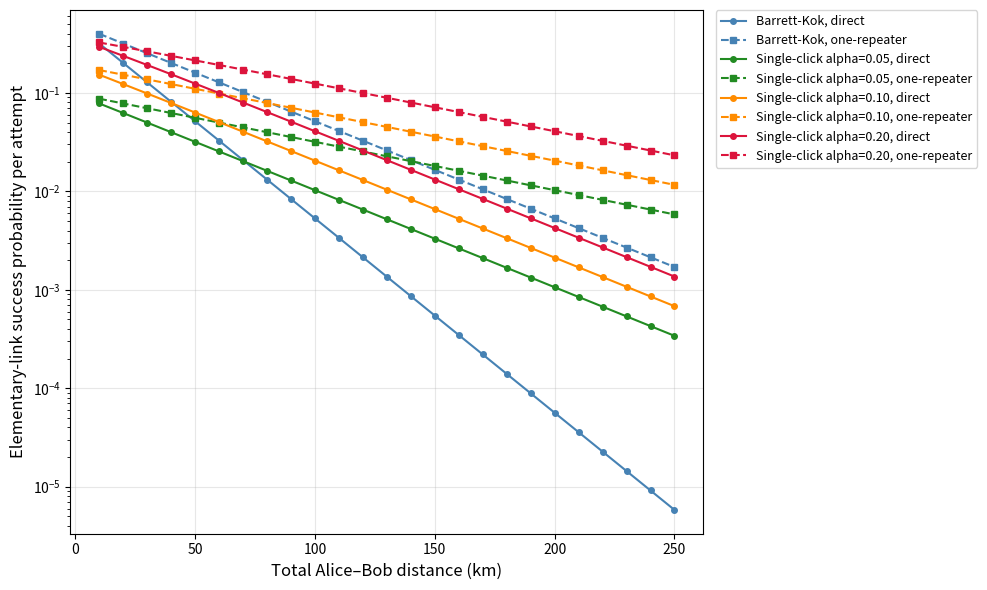
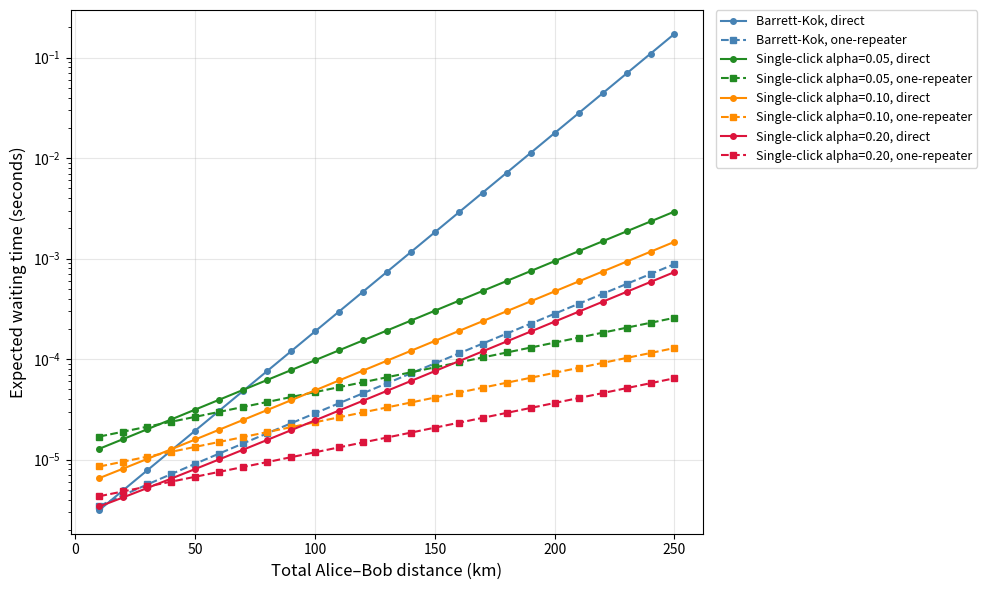
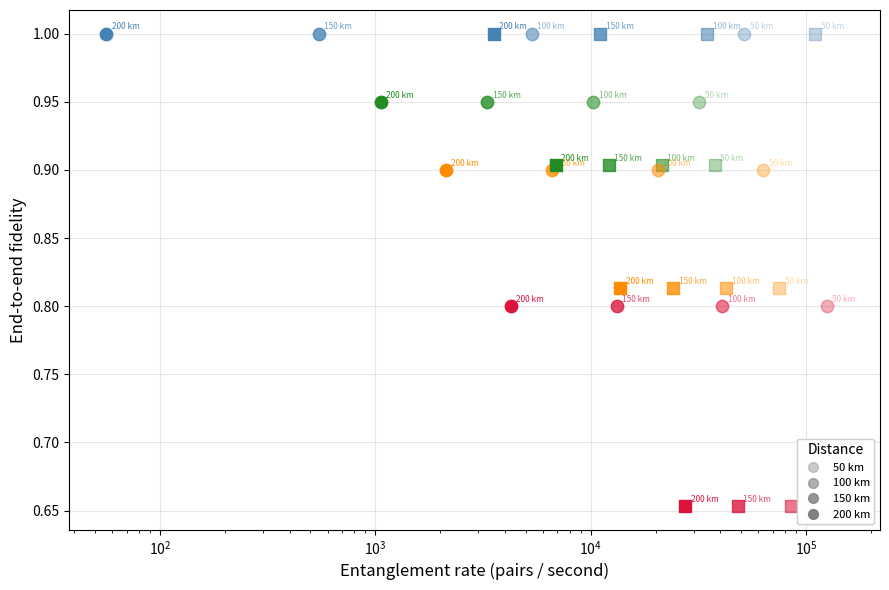
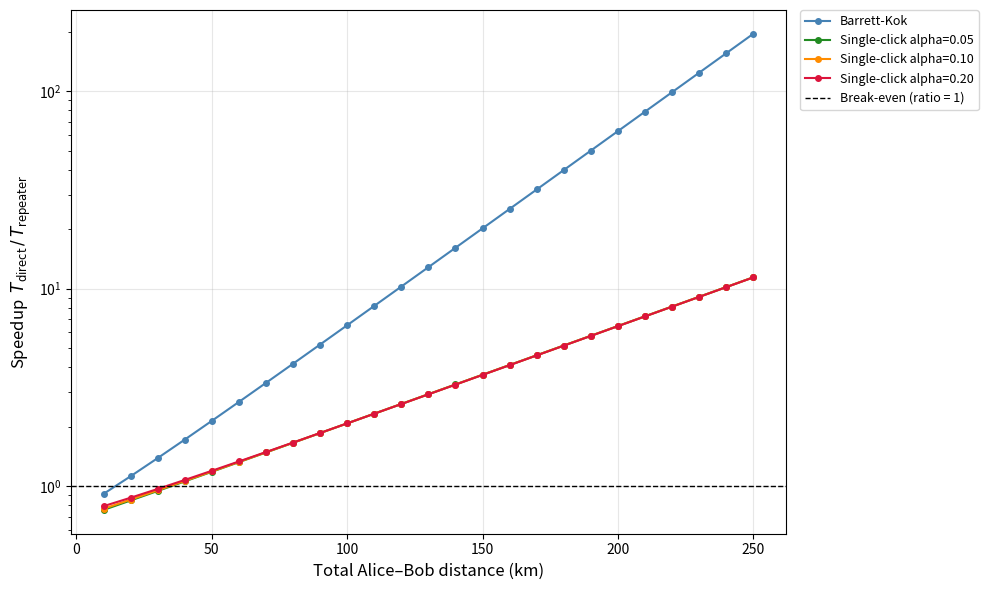

These figures' Python source, in order:
"""Simulation for a simple entanglement-generation project.

Compares Barrett-Kok and single-click protocols for:
1. a direct Alice-Bob architecture with a midpoint heralding station, and
2. a one-repeater architecture with two elementary links attempted in parallel.
"""

from __future__ import annotations

from dataclasses import dataclass
from pathlib import Path

import matplotlib.pyplot as plt
import numpy as np


RESULTS_DIR = Path("results")
ATTENUATION_LENGTH_KM = 22.0
ATTEMPT_RATE_HZ = 1_000_000.0
DISTANCES_KM = np.arange(10.0, 251.0, 10.0)
ALPHAS = (0.05, 0.10, 0.20)
MONTE_CARLO_TRIALS = 20_000
RNG_SEED = 6904

# Consistent colors and markers used across all plots.
_COLORS: dict[tuple[str, float | None], str] = {
    ("Barrett-Kok", None): "steelblue",
    ("Single-click", 0.05): "forestgreen",
    ("Single-click", 0.10): "darkorange",
    ("Single-click", 0.20): "crimson",
}
_ARCH_MARKER = {"direct": "o", "one-repeater": "s"}
_ARCH_LINE   = {"direct": "-", "one-repeater": "--"}


def _color_for(row: "ProtocolPoint") -> str:
    return _COLORS.get((row.protocol, row.alpha), "gray")


def _marker_for(row: "ProtocolPoint") -> str:
    return _ARCH_MARKER.get(row.architecture, "o")


def _line_for(row: "ProtocolPoint") -> str:
    return _ARCH_LINE.get(row.architecture, "-")


@dataclass(frozen=True)
class ProtocolPoint:
    distance_km: float
    architecture: str
    protocol: str
    alpha: float | None
    photon_path_km: float
    eta: float
    link_success_probability: float
    end_to_end_fidelity: float
    expected_attempts_analytic: float
    expected_attempts_simulated: float
    expected_seconds_analytic: float
    expected_seconds_simulated: float


def transmissivity(path_length_km: float, attenuation_length_km: float = ATTENUATION_LENGTH_KM) -> float:
    """Optical fiber transmissivity eta(L) = exp(-L / L_att)."""
    return float(np.exp(-path_length_km / attenuation_length_km))


def barrett_kok_success(eta: float) -> float:
    """Low-transmissivity double-heralding model from Week 6."""
    return eta**2 / 2.0


def single_click_success(eta: float, alpha: float) -> float:
    """Single-click success probability from Week 6."""
    return 2.0 * alpha * eta - (alpha**2) * (eta**2)


def protocol_success(protocol: str, eta: float, alpha: float | None) -> float:
    if protocol == "Barrett-Kok":
        return barrett_kok_success(eta)
    if protocol == "Single-click":
        if alpha is None:
            raise ValueError("single-click protocol requires alpha")
        return single_click_success(eta, alpha)
    raise ValueError(f"Unknown protocol: {protocol}")


def protocol_fidelity(protocol: str, alpha: float | None) -> float:
    if protocol == "Barrett-Kok":
        return 1.0
    if protocol == "Single-click":
        if alpha is None:
            raise ValueError("single-click protocol requires alpha")
        return 1.0 - alpha
    raise ValueError(f"Unknown protocol: {protocol}")


def werner_swap_fidelity(elementary_fidelity: float) -> float:
    """Approximate post-swap fidelity using the Week 9 Werner-parameter product rule.

    The single-click state is not automatically Werner. This optional estimate treats
    each elementary state as if it had first been twirled to a Werner state with the
    same fidelity, then applies w_post = w_1 w_2.
    """
    werner_parameter = (4.0 * elementary_fidelity - 1.0) / 3.0
    post_swap_parameter = werner_parameter**2
    return (1.0 + 3.0 * post_swap_parameter) / 4.0


def expected_attempts_direct(p_success: float) -> float:
    return 1.0 / p_success


def expected_attempts_one_repeater(p_success: float) -> float:
    """Expected max of two iid geometric random variables with success probability p."""
    expected_min = 1.0 / (1.0 - (1.0 - p_success) ** 2)
    return 2.0 / p_success - expected_min


def simulate_direct_attempts(rng: np.random.Generator, p_success: float, trials: int) -> float:
    samples = rng.geometric(p_success, size=trials)
    return float(samples.mean())


def simulate_repeater_attempts(rng: np.random.Generator, p_success: float, trials: int) -> float:
    left = rng.geometric(p_success, size=trials)
    right = rng.geometric(p_success, size=trials)
    return float(np.maximum(left, right).mean())


def build_dataset(use_werner_swap_for_repeater: bool = True) -> list[ProtocolPoint]:
    rng = np.random.default_rng(RNG_SEED)
    rows: list[ProtocolPoint] = []

    protocol_settings: list[tuple[str, float | None]] = [("Barrett-Kok", None)]
    protocol_settings.extend(("Single-click", alpha) for alpha in ALPHAS)

    for distance in DISTANCES_KM:
        for protocol, alpha in protocol_settings:
            for architecture in ("direct", "one-repeater"):
                if architecture == "direct":
                    photon_path = distance / 2.0
                    eta = transmissivity(photon_path)
                    p_success = protocol_success(protocol, eta, alpha)
                    expected_attempts = expected_attempts_direct(p_success)
                    simulated_attempts = simulate_direct_attempts(rng, p_success, MONTE_CARLO_TRIALS)
                    fidelity = protocol_fidelity(protocol, alpha)
                else:
                    photon_path = distance / 4.0
                    eta = transmissivity(photon_path)
                    p_success = protocol_success(protocol, eta, alpha)
                    expected_attempts = expected_attempts_one_repeater(p_success)
                    simulated_attempts = simulate_repeater_attempts(rng, p_success, MONTE_CARLO_TRIALS)
                    elementary_fidelity = protocol_fidelity(protocol, alpha)
                    if use_werner_swap_for_repeater:
                        fidelity = werner_swap_fidelity(elementary_fidelity)
                    else:
                        fidelity = elementary_fidelity

                rows.append(
                    ProtocolPoint(
                        distance_km=distance,
                        architecture=architecture,
                        protocol=protocol,
                        alpha=alpha,
                        photon_path_km=photon_path,
                        eta=eta,
                        link_success_probability=p_success,
                        end_to_end_fidelity=fidelity,
                        expected_attempts_analytic=expected_attempts,
                        expected_attempts_simulated=simulated_attempts,
                        expected_seconds_analytic=expected_attempts / ATTEMPT_RATE_HZ,
                        expected_seconds_simulated=simulated_attempts / ATTEMPT_RATE_HZ,
                    )
                )

    return rows


def save_csv(rows: list[ProtocolPoint], path: Path) -> None:
    header = ",".join(ProtocolPoint.__dataclass_fields__.keys())
    lines = [header]
    for row in rows:
        values = []
        for key in ProtocolPoint.__dataclass_fields__.keys():
            value = getattr(row, key)
            values.append("" if value is None else str(value))
        lines.append(",".join(values))
    path.write_text("\n".join(lines) + "\n", encoding="utf-8")


def label_for(row: ProtocolPoint) -> str:
    if row.protocol == "Barrett-Kok":
        return f"{row.protocol}, {row.architecture}"
    return f"{row.protocol} alpha={row.alpha:.2f}, {row.architecture}"


def plot_metric(rows: list[ProtocolPoint], metric: str, ylabel: str, output: Path, log_y: bool = False) -> None:
    fig, ax = plt.subplots(figsize=(10, 6))
    grouped: dict[tuple[str, str, float | None], list[ProtocolPoint]] = {}
    for row in rows:
        key = (row.protocol, row.architecture, row.alpha)
        grouped.setdefault(key, []).append(row)

    for group_rows in grouped.values():
        group_rows.sort(key=lambda item: item.distance_km)
        distances = [row.distance_km for row in group_rows]
        values = [getattr(row, metric) for row in group_rows]
        rep = group_rows[0]
        ax.plot(
            distances, values,
            linestyle=_line_for(rep),
            marker=_marker_for(rep),
            color=_color_for(rep),
            markersize=4,
            label=label_for(rep),
        )

    ax.set_xlabel("Total Alice–Bob distance (km)", fontsize=12)
    ax.set_ylabel(ylabel, fontsize=12)
    ax.tick_params(labelsize=10)
    ax.grid(True, alpha=0.3)
    if log_y:
        ax.set_yscale("log")
    ax.legend(fontsize=9, ncol=1, bbox_to_anchor=(1.02, 1), loc="upper left", borderaxespad=0)
    fig.tight_layout()
    fig.savefig(output, dpi=180, bbox_inches="tight")
    plt.close(fig)


def plot_rate_fidelity(rows: list[ProtocolPoint], distances_km: tuple[float, ...], output: Path) -> None:
    """Scatter plot of entanglement rate vs end-to-end fidelity.

    Each (protocol, alpha, architecture) configuration appears as a set of
    points — one per distance — so the reader can see how rate degrades with
    distance while fidelity stays constant under this model.
    """
    from matplotlib.lines import Line2D

    subset = [r for r in rows if r.distance_km in distances_km]
    # Alpha levels map distances to opacity so nearby distances are opaque.
    dist_sorted = sorted(distances_km)
    alpha_map = {d: 0.35 + 0.65 * i / max(len(dist_sorted) - 1, 1) for i, d in enumerate(dist_sorted)}

    fig, ax = plt.subplots(figsize=(9, 6))

    plotted_labels: set[tuple[str, float | None, str]] = set()
    for row in subset:
        rate = 1.0 / row.expected_seconds_analytic
        fid  = row.end_to_end_fidelity
        key  = (row.protocol, row.alpha, row.architecture)
        ax.scatter(
            rate, fid,
            marker=_marker_for(row),
            color=_color_for(row),
            s=80,
            alpha=alpha_map[row.distance_km],
            zorder=5,
            label=label_for(row) if key not in plotted_labels else "_nolegend_",
        )
        plotted_labels.add(key)
        ax.annotate(
            f"{row.distance_km:.0f} km",
            xy=(rate, fid),
            xytext=(4, 3),
            textcoords="offset points",
            fontsize=6,
            color=_color_for(row),
            alpha=alpha_map[row.distance_km],
        )

    ax.set_xscale("log")
    ax.set_xlabel("Entanglement rate (pairs / second)", fontsize=12)
    ax.set_ylabel("End-to-end fidelity", fontsize=12)
    ax.tick_params(labelsize=10)
    ax.grid(True, alpha=0.3)

    # Protocol/architecture legend
    ax.legend(fontsize=8, ncol=1, bbox_to_anchor=(1.02, 1), loc="upper left", borderaxespad=0)

    # Separate distance-opacity guide
    opacity_handles = [
        Line2D([0], [0], marker="o", color="gray", linestyle="None",
               alpha=alpha_map[d], markersize=7, label=f"{d:.0f} km")
        for d in dist_sorted
    ]
    ax.add_artist(ax.legend(handles=opacity_handles, title="Distance", fontsize=8,
                            loc="lower right"))

    fig.tight_layout()
    fig.savefig(output, dpi=180, bbox_inches="tight")
    plt.close(fig)


def plot_speedup_ratio(rows: list[ProtocolPoint], output: Path) -> None:
    """Log-scale plot of T_direct / T_repeater vs distance for each protocol config."""
    direct_map  = {(r.protocol, r.alpha, r.distance_km): r for r in rows if r.architecture == "direct"}
    repeat_map  = {(r.protocol, r.alpha, r.distance_km): r for r in rows if r.architecture == "one-repeater"}

    combos = sorted({(r.protocol, r.alpha) for r in rows}, key=lambda x: (x[0], x[1] or 0))

    fig, ax = plt.subplots(figsize=(10, 6))

    for protocol, alpha in combos:
        points = []
        for d in sorted(DISTANCES_KM):
            key = (protocol, alpha, d)
            if key in direct_map and key in repeat_map:
                ratio = direct_map[key].expected_seconds_analytic / repeat_map[key].expected_seconds_analytic
                points.append((d, ratio))
        if not points:
            continue
        xs, ys = zip(*points)
        dummy = direct_map[(protocol, alpha, xs[0])]
        lbl = label_for(dummy).replace(", direct", "")
        ax.plot(xs, ys, color=_color_for(dummy), linestyle="-", marker="o", markersize=4, label=lbl)

    ax.axhline(1.0, color="black", linestyle="--", linewidth=1.0, label="Break-even (ratio = 1)")
    ax.set_xlabel("Total Alice–Bob distance (km)", fontsize=12)
    ax.set_ylabel("Speedup  $T_\\mathrm{direct}\\,/\\,T_\\mathrm{repeater}$", fontsize=12)
    ax.set_yscale("log")
    ax.tick_params(labelsize=10)
    ax.grid(True, alpha=0.3)
    ax.legend(fontsize=9, ncol=1, bbox_to_anchor=(1.02, 1), loc="upper left", borderaxespad=0)
    fig.tight_layout()
    fig.savefig(output, dpi=180, bbox_inches="tight")
    plt.close(fig)


def main() -> None:
    RESULTS_DIR.mkdir(exist_ok=True)
    rows = build_dataset()
    save_csv(rows, RESULTS_DIR / "simulation_results.csv")

    plot_metric(
        rows,
        "link_success_probability",
        "Elementary-link success probability per attempt",
        RESULTS_DIR / "success_probability_vs_distance.png",
        log_y=True,
    )
    plot_metric(
        rows,
        "expected_seconds_analytic",
        "Expected waiting time (seconds)",
        RESULTS_DIR / "waiting_time_vs_distance.png",
        log_y=True,
    )
    plot_rate_fidelity(
        rows,
        distances_km=(50.0, 100.0, 150.0, 200.0),
        output=RESULTS_DIR / "rate_fidelity_tradeoff.png",
    )
    plot_speedup_ratio(rows, RESULTS_DIR / "speedup_ratio_vs_distance.png")

    selected = [row for row in rows if row.distance_km in (50.0, 100.0, 150.0, 200.0)]
    save_csv(selected, RESULTS_DIR / "selected_distance_summary.csv")
    print(f"Wrote {len(rows)} rows and plots to {RESULTS_DIR.resolve()}")


if __name__ == "__main__":
    main()
